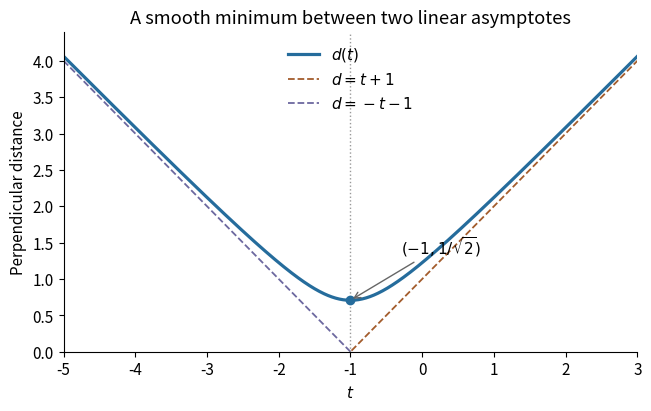

The matplotlib source for this figure: (Note: this script raises an exception after producing the figure.)
"""Original distance sketch; Python 3.14, NumPy 2.3, Matplotlib 3.10.
Run from mirrored _media directory; the PNG is written to cwd.
"""
from pathlib import Path
import matplotlib
matplotlib.use('Agg')
import matplotlib.pyplot as plt
import numpy as np

plt.rcParams.update({'font.size':11,'figure.facecolor':'white'})
t=np.linspace(-5,3,600)
d=np.sqrt((t+1)**2+.5)
fig,ax=plt.subplots(figsize=(6.4,4.0),layout='constrained')
ax.plot(t,d,color='#256c9c',lw=2.3,label=r'$d(t)$')
ax.plot(t,t+1,'--',color='#a35c2c',lw=1.3,label=r'$d=t+1$')
ax.plot(t,-t-1,'--',color='#6c689f',lw=1.3,label=r'$d=-t-1$')
ax.axvline(-1,color='0.6',ls=':',lw=1)
ax.plot(-1,1/np.sqrt(2),'o',color='#256c9c')
ax.annotate(r'$(-1,1/\sqrt{2})$',xy=(-1,1/np.sqrt(2)),xytext=(-.3,1.35),arrowprops={'arrowstyle':'->','color':'0.4'})
ax.set(xlim=(-5,3),ylim=(0,4.4),xlabel='$t$',ylabel='Perpendicular distance',title='A smooth minimum between two linear asymptotes')
ax.legend(loc='upper center',frameon=False)
ax.spines[['top','right']].set_visible(False)
fig.savefig(Path.cwd() / Path(__file__).with_suffix('.png').name,dpi=150,facecolor='white')
plt.close(fig)
